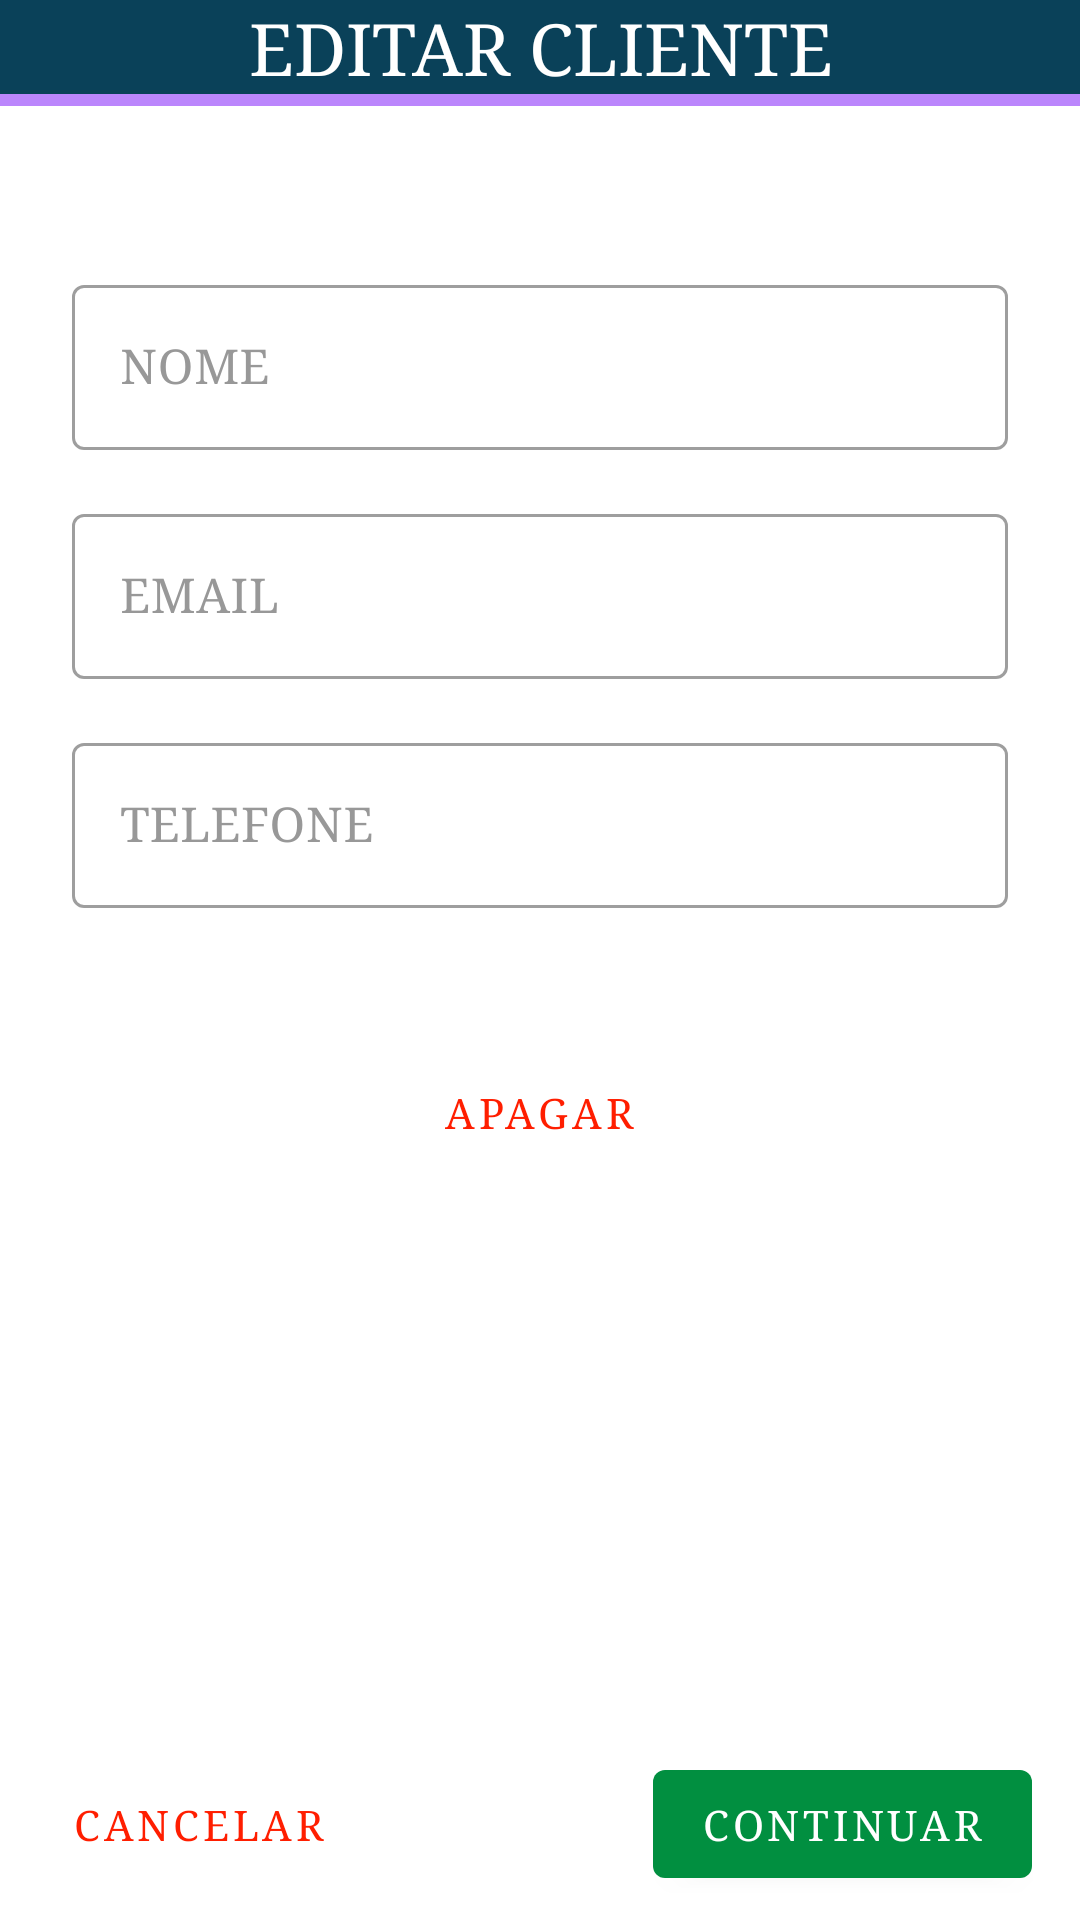

Android layout source for this screen:
<!-- AndroidManifest.xml: activity theme Theme.Managing_MEI.NoActionBar -->
<!-- res/layout/activity_edit_client.xml -->
<?xml version="1.0" encoding="utf-8"?>
<androidx.constraintlayout.widget.ConstraintLayout xmlns:android="http://schemas.android.com/apk/res/android"
    xmlns:app="http://schemas.android.com/apk/res-auto"
    xmlns:tools="http://schemas.android.com/tools"
    android:layout_width="match_parent"
    android:layout_height="match_parent"
    tools:context=".view.ui.main.ui.client.editClient.EditClientActivity">


    <View
        android:id="@+id/divider10"
        android:layout_width="0dp"
        android:layout_height="4dp"
        android:background="@color/purple_200"
        app:layout_constraintEnd_toEndOf="parent"
        app:layout_constraintStart_toStartOf="parent"
        app:layout_constraintTop_toBottomOf="@+id/textView29" />

    <TextView
        android:id="@+id/textView29"
        android:layout_width="0dp"
        android:layout_height="wrap_content"
        android:background="@color/IntermediateDMBlue"
        android:fontFamily="serif"
        android:gravity="center"
        android:text="EDITAR CLIENTE"
        android:textColor="@color/white"
        android:textSize="24sp"
        app:layout_constraintEnd_toEndOf="parent"
        app:layout_constraintStart_toStartOf="parent"
        app:layout_constraintTop_toTopOf="parent" />

    <com.google.android.material.textfield.TextInputLayout
        android:id="@+id/editTextEmailEditClient"
        style="@style/Widget.MaterialComponents.TextInputLayout.OutlinedBox"
        android:layout_width="0dp"
        android:layout_height="wrap_content"
        android:layout_marginTop="16dp"
        android:elevation="5dp"
        android:hint="EMAIL"
        android:textColorHint="@color/gray"
        app:layout_constraintEnd_toEndOf="@+id/editTextNomeEditClient"
        app:layout_constraintStart_toStartOf="@+id/editTextNomeEditClient"
        app:layout_constraintTop_toBottomOf="@+id/editTextNomeEditClient">

        <com.google.android.material.textfield.TextInputEditText
            android:layout_width="match_parent"
            android:layout_height="wrap_content"
            android:fontFamily="serif"
            android:inputType="textEmailAddress" />
    </com.google.android.material.textfield.TextInputLayout>

    <com.google.android.material.textfield.TextInputLayout
        android:id="@+id/editTextPhoneEditClient"
        style="@style/Widget.MaterialComponents.TextInputLayout.OutlinedBox"
        android:layout_width="0dp"
        android:layout_height="wrap_content"
        android:layout_marginTop="16dp"
        android:elevation="5dp"
        android:hint="TELEFONE"
        android:textColorHint="@color/gray"
        app:layout_constraintEnd_toEndOf="@+id/editTextEmailEditClient"
        app:layout_constraintStart_toStartOf="@+id/editTextEmailEditClient"
        app:layout_constraintTop_toBottomOf="@+id/editTextEmailEditClient">

        <com.google.android.material.textfield.TextInputEditText
            android:layout_width="match_parent"
            android:layout_height="wrap_content"
            android:fontFamily="serif"
            android:inputType="phone" />
    </com.google.android.material.textfield.TextInputLayout>

    <com.google.android.material.textfield.TextInputLayout
        android:id="@+id/editTextNomeEditClient"
        style="@style/Widget.MaterialComponents.TextInputLayout.OutlinedBox"
        android:layout_width="0dp"
        android:layout_height="wrap_content"
        android:layout_marginStart="24dp"
        android:layout_marginEnd="24dp"
        android:elevation="5dp"
        android:hint="NOME"
        android:textColorHint="@color/gray"
        app:layout_constraintBottom_toBottomOf="parent"
        app:layout_constraintEnd_toEndOf="parent"
        app:layout_constraintStart_toStartOf="parent"
        app:layout_constraintTop_toBottomOf="@+id/divider10"
        app:layout_constraintVertical_bias="0.100000024">

        <com.google.android.material.textfield.TextInputEditText
            android:layout_width="match_parent"
            android:layout_height="wrap_content"
            android:fontFamily="serif"
            android:inputType="textPersonName" />
    </com.google.android.material.textfield.TextInputLayout>

    <com.google.android.material.button.MaterialButton
        android:id="@+id/buttonSalvarClientEditado"
        android:layout_width="wrap_content"
        android:layout_height="wrap_content"
        android:layout_alignParentEnd="true"
        android:layout_alignParentRight="true"
        android:layout_marginEnd="16dp"
        android:layout_marginBottom="8dp"
        android:fontFamily="serif"
        android:text="Continuar"
        app:backgroundTint="@color/verdeClaro"
        app:elevation="5dp"
        app:layout_constraintBottom_toBottomOf="parent"
        app:layout_constraintEnd_toEndOf="parent" />

    <com.google.android.material.button.MaterialButton
        android:id="@+id/buttonCancelEditClient"
        style="@style/Widget.MaterialComponents.Button.TextButton"
        android:layout_width="wrap_content"
        android:layout_height="wrap_content"
        android:layout_marginStart="16dp"
        android:layout_marginBottom="8dp"
        android:fontFamily="serif"
        android:text="Cancelar"
        android:textColor="@color/vermelho"
        app:elevation="5dp"
        app:layout_constraintBottom_toBottomOf="parent"
        app:layout_constraintStart_toStartOf="parent" />

    <com.google.android.material.button.MaterialButton
        android:id="@+id/buttonDeleteClient"
        style="@style/Widget.MaterialComponents.Button.TextButton"
        android:layout_width="wrap_content"
        android:layout_height="wrap_content"
        android:layout_marginTop="44dp"
        android:background="@drawable/rouded_edit_text"
        android:fontFamily="serif"
        android:text="APAGAR"
        android:textColor="@color/vermelho"
        app:iconTint="#00FFFFFF"
        app:layout_constraintEnd_toEndOf="@+id/editTextPhoneEditClient"
        app:layout_constraintHorizontal_bias="0.498"
        app:layout_constraintStart_toStartOf="@+id/editTextPhoneEditClient"
        app:layout_constraintTop_toBottomOf="@+id/editTextPhoneEditClient" />


</androidx.constraintlayout.widget.ConstraintLayout>
<!-- resources referenced by this layout -->
<resources>
  <color name="IntermediateDMBlue">#0A4159</color>
  <color name="gray">#989898</color>
  <color name="purple_200">#FFBB86FC</color>
  <color name="verdeClaro">#018F40</color>
  <color name="vermelho">#FF1E00</color>
  <color name="white">#FFFFFFFF</color>
  <!-- drawable rouded_edit_text (drawable) -->
  <?xml version="1.0" encoding="utf-8"?>
  <selector xmlns:android="http://schemas.android.com/apk/res/android">
  
      <item android:state_pressed="false">
  
          <shape xmlns:android="http://schemas.android.com/apk/res/android" android:shape="rectangle"  >
  
              <solid android:color="@color/white"></solid>
              <corners android:radius="10dp"/>
              <stroke android:width="1dp"  android:color="@color/IntermediateDMBlue" />
              <padding android:left="3dp" android:right="3dp" android:bottom="3dp" android:top="3dp"/>
  
          </shape>
  
      </item>
      <item android:state_drag_hovered="true">
          <shape xmlns:android="http://schemas.android.com/apk/res/android" android:shape="rectangle"  >
  
              <solid android:color="#767676"></solid>
              <corners android:radius="30dp"/>
              <stroke android:width="2dp"  android:color="@color/white" />
              <padding android:left="3dp" android:right="3dp" android:bottom="3dp" android:top="3dp"/>
  
          </shape>
      </item>
  
  </selector>
  <style name="Theme.Managing_MEI.NoActionBar">
          <item name="windowActionBar">false</item>
          <item name="windowNoTitle">true</item>
      </style>
</resources>
